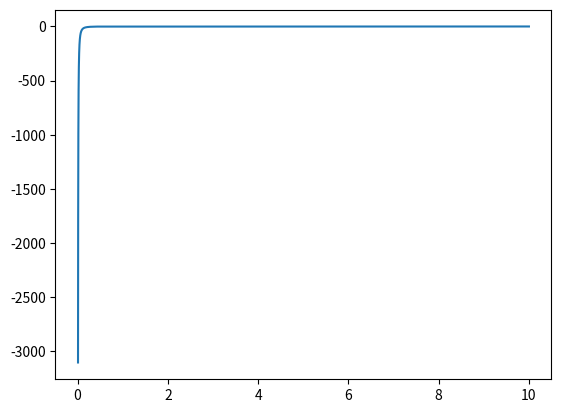

Source code (Python):
import numpy as np
import matplotlib.pyplot as plt

def g(J,beta):
    
    return 4*np.pi*np.sinh(J*beta)*(1/(J*beta))

def fEnergy(J,beta):

    return -1*np.log(g(J,beta))

def der(J,beta):

    eps = 10e-8
    diff = fEnergy(J,beta+eps)-fEnergy(J,beta)
    return diff/eps


x = np.linspace(0.1,100,5000)
plt.plot(1/x,-1*(x**2)*der(1,der(1,x)))
plt.show()
